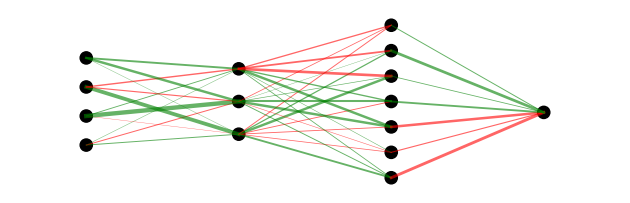

Write the Python code that produced this figure.
import numpy as np
import matplotlib.pyplot as plt

class NeuralNetwork:
    def __init__(self, layer_sizes, flattened_weights):
        self.layer_sizes = layer_sizes
        self.num_layers = len(layer_sizes)
        self.weights = []
        self.biases = []
        
        # print(f"Initializing network with layer sizes: {layer_sizes}")
        # print(f"Total flattened weights: {len(flattened_weights)}")
        
        index = 0
        for i in range(1, self.num_layers):
            weight_matrix_size = layer_sizes[i] * layer_sizes[i-1]
            bias_vector_size = layer_sizes[i]
            
            # print(f"Layer {i}: Weight matrix size: {weight_matrix_size}, Bias vector size: {bias_vector_size}")
            
            # if index + weight_matrix_size > len(flattened_weights):
            #     raise ValueError(f"Not enough weights for layer {i}. Need {weight_matrix_size}, but only {len(flattened_weights) - index} left.")
            
            weight_matrix = np.array(flattened_weights[index:index+weight_matrix_size]).reshape(layer_sizes[i], layer_sizes[i-1])
            index += weight_matrix_size
            
            # if index + bias_vector_size > len(flattened_weights):
            #     raise ValueError(f"Not enough weights for bias in layer {i}. Need {bias_vector_size}, but only {len(flattened_weights) - index} left.")
            
            bias_vector = np.array(flattened_weights[index:index+bias_vector_size]).reshape(layer_sizes[i], 1)
            index += bias_vector_size
            
            self.weights.append(weight_matrix)
            self.biases.append(bias_vector)
        
        # if index < len(flattened_weights):
        #     print(f"Warning: {len(flattened_weights) - index} unused weights")
    
    def sigmoid(self, x):
        return 1 / (1 + np.exp(-x))

    def relu(self, z):
        return np.maximum(0, z)
    
    def predict(self, X):
        """
        Perform a feedforward operation through the network.

        Args:
            X (np.ndarray): Input array of shape (n_samples, n_features).

        Returns:
            np.ndarray: Binary predictions of shape (n_samples, 1).
        """
        try:
            X = np.atleast_2d(X)
            a = X
            for i, (weight, bias) in enumerate(zip(self.weights, self.biases)):
                z = np.dot(a, weight.T) + bias.T
                if i == len(self.weights) - 1:  # Last layer
                    a = self.sigmoid(z)
                else:
                    a = self.relu(z)
            
            # Ensure the output is of shape (n_samples, 1) and contains only 0 and 1
            binary_output = (a >= 0.5).astype(int)
            return binary_output.reshape(-1, 1)
        
        except Exception as e:
            print("predict() error:", e)
            return np.zeros((X.shape[0], 1))  # Return a zero array of correct shape instead of None

def visualize_network(network, display='hide'):
    if display == 'show':
        layer_sizes = network.layer_sizes
        fig, ax = plt.subplots()
        
        # Set subplot parameters to remove padding
        plt.subplots_adjust(left=0, bottom=0, right=1, top=1)
        
        ax.axis('off')
        
        # Calculate the maximum layer size for scaling
        max_layer_size = max(layer_sizes)
        
        node_positions = []
        for i, layer_size in enumerate(layer_sizes):
            x = np.full(layer_size, i)
            y = np.linspace(0, 1, layer_size) * (layer_size / max_layer_size)
            y += (1 - (layer_size / max_layer_size)) / 2  # Center the layer vertically
            node_positions.append(list(zip(x, y)))
        
        # Draw nodes
        for layer in node_positions:
            for (x, y) in layer:
                circle = plt.Circle((x, y), radius=0.04, edgecolor='k', facecolor='k', lw=1)
                ax.add_patch(circle)
        
        # Draw connections
        for i in range(len(network.weights)):
            for j, start_pos in enumerate(node_positions[i]):
                for k, end_pos in enumerate(node_positions[i+1]):
                    weight = network.weights[i][k, j]
                    color = 'red' if weight < 0 else 'green'
                    linewidth = 0.2 + abs(weight) # Scale linewidth for better visibility
                    ax.plot([start_pos[0], end_pos[0]], [start_pos[1], end_pos[1]], color=color, lw=linewidth, alpha=0.6)
        
        # Set plot limits with some padding
        ax.set_xlim(-0.5, len(layer_sizes) - 0.5)
        ax.set_ylim(-0.1, 1.1)
        
        # Ensure the aspect ratio is appropriate for the network structure
        ax.set_aspect('equal', adjustable='box')
        
        plt.tight_layout()
        plt.show()

input_size = 4
output_size = 1

if __name__ == '__main__':
    num_hidden_layers = np.random.randint(1, 5)  # Random number of hidden layers (1 to 4)
    hidden_layer_sizes = [np.random.randint(2, 10) for _ in range(num_hidden_layers)]  # Random size for each hidden layer
    layer_sizes = [input_size] + hidden_layer_sizes + [output_size]  # Input layer + hidden layers + output layer
    
    print("Layer Sizes:", layer_sizes)

    num_weights = sum(layer_sizes[i] * layer_sizes[i-1] + layer_sizes[i] for i in range(1, len(layer_sizes)))

    # Example flattened_weights: randomly initialized weights and biases
    flattened_weights = np.random.randn(num_weights).tolist() # WILL BE CHANGED TO FLOAT STACK

    # Initialize the network
    network = NeuralNetwork(layer_sizes, flattened_weights)

    # Test the predict function with 4 bit input
    input_data = np.random.randint(0, 2, (input_size, 1))
    output_data = network.predict(input_data)

    print("Input:\n", input_data)
    print("Output:\n", output_data)

    # Visualize the network
    visualize_network(network, 'show')